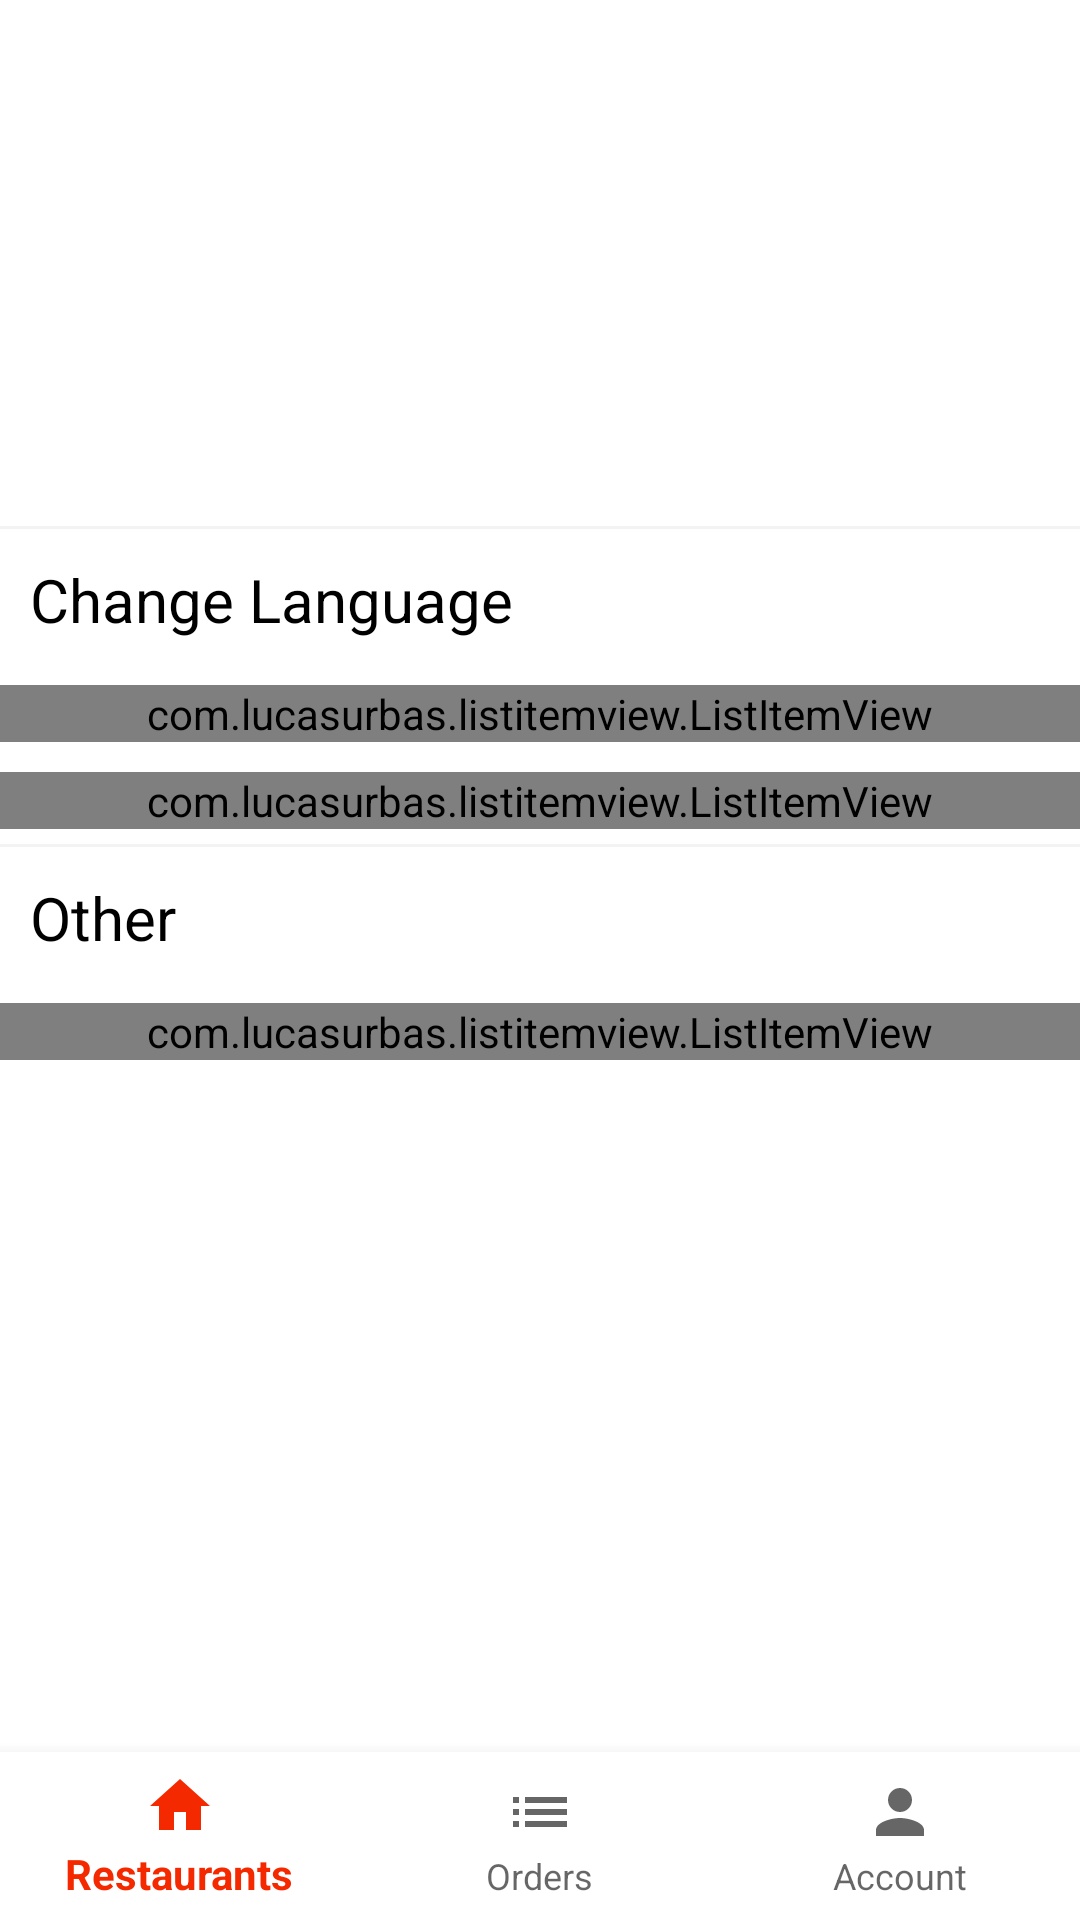

Produce the Android XML layout that renders to this screen, including the resource entries it uses.
<!-- AndroidManifest.xml: application theme AppTheme -->
<!-- res/layout/activity_account.xml -->
<?xml version="1.0" encoding="utf-8"?>
<RelativeLayout xmlns:android="http://schemas.android.com/apk/res/android"
    xmlns:app="http://schemas.android.com/apk/res-auto"
    xmlns:tools="http://schemas.android.com/tools"
    android:layout_width="match_parent"
    android:layout_height="match_parent"
    tools:context=".AccountActivity"
    android:background="@android:color/white">
    <LinearLayout
        android:layout_width="match_parent"
        android:layout_height="match_parent"
        android:orientation="vertical"
        android:weightSum="1"
        android:layout_above="@id/bottom_nav_home">
        <LinearLayout
            android:layout_width="match_parent"
            android:layout_height="match_parent"
            android:layout_weight="0.7"
            android:orientation="vertical"
            android:gravity="center"
            >
            <ProgressBar
                android:id="@+id/progressBar_home"
                android:layout_width="wrap_content"
                android:layout_height="wrap_content"
                android:layout_centerInParent="true"
                android:visibility="gone"/>
            <ImageView
                android:id="@+id/refresh_account"
                android:layout_width="wrap_content"
                android:layout_height="wrap_content"
                android:layout_centerInParent="true"
                android:src="@drawable/ic_refresh_black_24dp"
                android:visibility="gone"/>
            <TextView
                android:id="@+id/act_account_name"
                android:layout_width="wrap_content"
                android:layout_height="wrap_content"
                android:textColor="@android:color/black"
                android:textSize="20dp"
                android:padding="10dp"/>

            <TextView
                android:id="@+id/act_account_no"
                android:layout_width="wrap_content"
                android:layout_height="wrap_content"
                />
        </LinearLayout>
        <LinearLayout
            android:layout_width="match_parent"
            android:layout_height="match_parent"
            android:layout_weight="0.3"

            android:orientation="vertical"
            >
            <View
                android:layout_width="match_parent"
                android:layout_height="1dp"
                android:background="@color/searhBarColor"/>
            <TextView
                android:layout_width="wrap_content"
                android:layout_height="wrap_content"
                android:text="@string/change_language"
                android:textColor="@android:color/black"
                android:padding="10dp"
                android:textSize="20dp"
                />
            <com.lucasurbas.listitemview.ListItemView
                android:id="@+id/set_sw"
                android:layout_width="match_parent"
                android:layout_height="wrap_content"
                app:liv_title="Swahili"
                android:layout_marginTop="5dp"
                android:layout_marginBottom="5dp"
                app:liv_multiline="false"
                />  <com.lucasurbas.listitemview.ListItemView
            android:id="@+id/set_en"
            android:layout_width="match_parent"
            android:layout_height="wrap_content"
            app:liv_title="English"
            android:layout_marginTop="5dp"
            android:layout_marginBottom="5dp"
            app:liv_multiline="false"
            />
            <View
                android:layout_width="match_parent"
                android:layout_height="1dp"
                android:background="@color/searhBarColor"/>
            <TextView
                android:layout_width="wrap_content"
                android:layout_height="wrap_content"
                android:text="@string/other_address_label"
                android:textColor="@android:color/black"
                android:textSize="20dp"
                android:padding="10dp"
                />
            <com.lucasurbas.listitemview.ListItemView
                android:id="@+id/sign_out"
                android:layout_width="match_parent"
                android:layout_height="wrap_content"
                app:liv_title="@string/sign_out"
                android:layout_marginTop="5dp"
                android:layout_marginBottom="5dp"
                app:liv_multiline="false"
                app:liv_displayMode="standard"
               />
        </LinearLayout>


    </LinearLayout>
    <com.google.android.material.bottomnavigation.BottomNavigationView
        android:id="@+id/bottom_nav_home"
        android:layout_width="match_parent"
        android:layout_height="wrap_content"
        android:layout_alignParentBottom="true"
        android:background="@android:color/white"
        app:menu="@menu/bottom_nav"/>
</RelativeLayout>
<!-- resources referenced by this layout -->
<resources>
  <color name="searhBarColor">#F4F3F3</color>
  <!-- drawable ic_refresh_black_24dp (drawable) -->
  <vector android:height="54dp" android:tint="#F42900"
      android:viewportHeight="24.0" android:viewportWidth="24.0"
      android:width="54dp" xmlns:android="http://schemas.android.com/apk/res/android">
      <path android:fillColor="#FF000000" android:pathData="M17.65,6.35C16.2,4.9 14.21,4 12,4c-4.42,0 -7.99,3.58 -7.99,8s3.57,8 7.99,8c3.73,0 6.84,-2.55 7.73,-6h-2.08c-0.82,2.33 -3.04,4 -5.65,4 -3.31,0 -6,-2.69 -6,-6s2.69,-6 6,-6c1.66,0 3.14,0.69 4.22,1.78L13,11h7V4l-2.35,2.35z"/>
  </vector>
  <string name="change_language">Change Language</string>
  <string name="other_address_label">Other</string>
  <string name="sign_out">Sign out</string>
  <style name="AppTheme" parent="Theme.AppCompat.Light.NoActionBar">
          
          <item name="colorPrimary">@color/colorPrimary</item>
          <item name="colorPrimaryDark">@color/colorPrimaryDark</item>
          <item name="colorAccent">@color/colorAccent</item>
          <item name="android:windowBackground">@android:color/white</item>
      </style>
  <color name="colorPrimary">#F42900</color>
  <color name="colorPrimaryDark">#FFFFFF</color>
  <color name="colorAccent">#F42900</color>
</resources>
